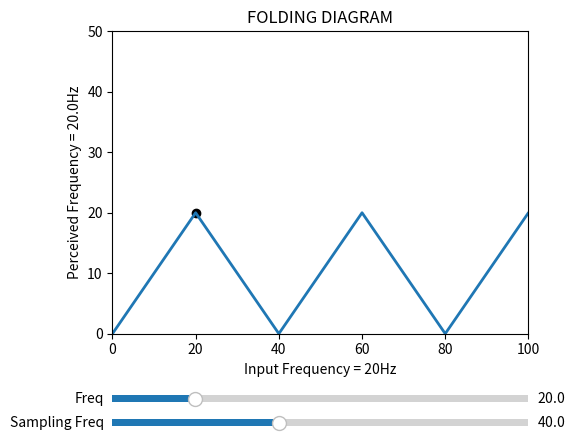

This figure's Python source:
import numpy as np
import matplotlib.pyplot as plt
#from matplotlib.ticker import FormatStrFormatter
from matplotlib.widgets import Slider

frequency = 20
f_max = 100
fp_max = 50
fs = 2 * frequency # Sampling frequency

fig, ax = plt.subplots()
plt.subplots_adjust(left=0.25, bottom=0.25)
ax.margins(x=0)
ax.set_ylabel('Perceived Frequency = ' + str(np.round(np.abs(frequency-fs*np.round(frequency/fs)), 2)) + 'Hz')
ax.set_xlabel('Input Frequency = ' + str(np.round(frequency, 2)) + 'Hz')
#ax.xaxis.set_major_formatter(FormatStrFormatter('%.2f'))
#ax.yaxis.set_major_formatter(FormatStrFormatter('%.2f'))

f = np.arange(0, f_max, 0.1)
fp = np.abs(f-fs*np.round(f/fs))
signal, = plt.plot(f, fp, lw=2)
plt.title('FOLDING DIAGRAM')
plt.xlim(0, f_max)
plt.ylim(0, fp_max)
point = ax.scatter(frequency, np.abs(frequency-fs*np.round(frequency/fs)), marker='o', color='black')

axcolor = 'lightgoldenrodyellow'
axSR = plt.axes([0.25, 0.05, 0.65, 0.03], facecolor=axcolor)
axfreq = plt.axes([0.25, 0.1, 0.65, 0.03], facecolor=axcolor)

s_freq = Slider(axfreq, 'Freq', 0.1, f_max, valinit=frequency, valstep=0.1)
s_sr = Slider(axSR, 'Sampling Freq', 0.1, 100, valinit=2 * frequency, valstep=0.1)

def update(val):
    fs = s_sr.val
    frequency = s_freq.val

    plt.title('Sampling Frequency = ' + str(np.round(fs, 2)))
    point.set_offsets([frequency, np.abs(frequency-fs*np.round(frequency/fs))])
    signal.set_ydata(np.abs(f-fs*np.round(f/fs)))
    ax.set_ylabel('Perceived Frequency = ' + str(np.round(np.abs(frequency-fs*np.round(frequency/fs)), 2)) + 'Hz')
    ax.set_xlabel('Input Frequency = ' + str(np.round(frequency, 2)) + 'Hz')
    fig.canvas.draw_idle()

s_sr.on_changed(update)
s_freq.on_changed(update)

plt.show()